Run: headless pygame with SDL's dummy video driver; simulated clock (each Clock.tick advances the game by its frame time, no real sleeping); random seed 0; keys injected as events and as key.get_pressed() state; no mouse input.
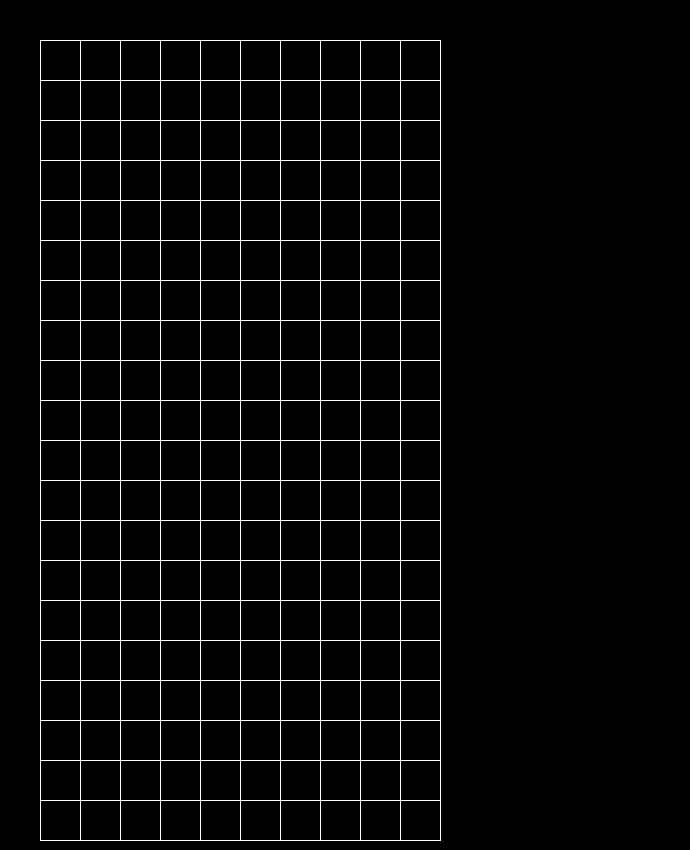
Frame 1 of 4 · flips 1–60 · no input
Frame 2 of 4 · flips 61–180 · tapped SPACE, RETURN · held RIGHT (→), D · screen unchanged from frame 1, image omitted
Frame 3 of 4 · flips 181–300 · held DOWN (↓), S · screen unchanged from frame 2, image omitted
Frame 4 of 4 · flips 301–420 · held LEFT (←), A, UP (↑), W · screen unchanged from frame 3, image omitted

The pygame program that drew these frames:

import pygame
import os
import sys
import random


class block:
    instances = []
    def __init__(self,x,y,block_type,screen,grid_size,grid):
        self.x = x
        self.y = y
        self.screen=screen
        self.block_type=block_type
        self.grid_state = grid
        self.grid_size = grid_size
        self.instances.append(self)
        self.rotation=0
        self.color= self.get_color()
        self.shapes= self.get_shapes()
        self.current_shape=self.shapes[self.rotation]
        self._block = []
        self.moving =True

    def get_color(self):
        if self.block_type=="I":
            return "blue"
        elif self.block_type=="J":
            return "green"
        elif self.block_type=="L":
            return "red"
        elif self.block_type=="O":
            return "yellow"
        elif self.block_type=="S":
            return "purple"
        elif self.block_type=="Z":
            return "orange"
        elif self.block_type=="T":
            return "cyan"
        else:
            return "white"
    def get_shapes(self):
        if self.block_type=="I":
            return [
                [[0,0,0,0],
                [0,0,0,0],
                [1,1,1,1],
                [0,0,0,0]],

                [[0,0,1,0],
                 [0,0,1,0],
                 [0,0,1,0],
                 [0,0,1,0]]
            ]
        elif self.block_type=="J":
            return [
                [
                    [1,0,0],
                    [1,1,1],
                    [0,0,0]
                 ],
                [
                    [0, 1, 1],
                    [0, 1, 0],
                    [0, 1, 0]
                ],
                [
                    [0, 0, 0],
                    [1, 1, 1],
                    [0, 0, 1]
                ]
                ,
                [[0,1,0],
                 [0,1,0],
                 [1,1,0]],
            ]
        elif self.block_type=="L":
            return [
                [
                    [0,1,0],
                    [0,1,0],
                    [0,1,1]
                ],
                [
                    [0,0,0],
                    [1,1,1],
                    [1,0,0]
                ],
                [
                    [1, 1, 0],
                    [0, 1, 0],
                    [0, 1, 0]
                ],
                [
                    [0, 0, 1],
                    [1, 1, 1],
                    [0, 0, 0]
                ],
            ]
        elif self.block_type=="O":
            return [
                [
                    [1,1],
                    [1,1]
                ]
            ]
        elif self.block_type=="S":
            return [
                [[0,1,1],
                 [0,1,0],
                 [1,1,0]],
                [[1, 0, 0],
                 [1, 1, 1],
                 [0, 0, 1]],
            ]
        elif self.block_type=="Z":
            return [
                [[1,1,0],
                 [0,1,0],
                 [0,1,1]],
                [[0, 0, 1],
                 [1, 1, 1],
                 [1, 0, 0]]
            ]
        elif self.block_type=="T":
            return [
                [[0, 1, 0],
                 [1, 1, 1],
                 [0, 0, 0]],
                [[0, 1, 0],
                 [0, 1, 1],
                 [0, 1, 0]],
                [[0, 0, 0],
                 [1, 1, 1],
                 [0, 1, 0]],
                [[0, 1, 0],
                 [1, 1, 0],
                 [0, 1, 0]],
            ]
    def draw_piece(self):
        self._block = []
        for i,row in enumerate(self.current_shape):
            for j,col in enumerate(row):
                if col == 1:
                    pygame.draw.rect(self.screen,self.color,pygame.Rect(self.x+(j*self.grid_size),self.y+(i*self.grid_size),self.grid_size,self.grid_size))
                    self._block.append(pygame.Rect(self.x+(j*self.grid_size),self.y+(i*self.grid_size),self.grid_size,self.grid_size))

    def set_move(self):
        for object in self.instances:

            if object == self:
                continue
            else:
                if object.x == self.x and object.y == self.y:
                    print("collision")
                    self.moving = False
    def move(self):
        if self.moving and self.y<self.grid_size*18:
            self.set_move()
            self.y+=self.grid_size
        else:
            self.moving=False

    def update_grid(self):
        # for r in range(len(self.grid_state)):
        #     for c in range(len(self.grid_state[r])):
        #         if self.grid_state[r][c] == "B":
        #             self.grid_state[r][c] = 0

            # Compute grid indices from pixel x, y and grid_size
        base_row = self.y // self.grid_size
        base_col = self.x // self.grid_size

        # Stamp current shape into the grid as "B"
        for i, row in enumerate(self.current_shape):
            for j, val in enumerate(row):
                if val == 1:
                    gr = base_row + i
                    gc = base_col + j
                    if 0 <= gr < len(self.grid_state) and 0 <= gc < len(self.grid_state[gr]):
                        self.grid_state[gr][gc] = "B"

        return self.grid_state



class Game:
    def __init__(self):
        pygame.init()

        self.FPS = 60
        self.score = 0

        self.num_grid_cols= 10
        self.num_grid_rows = 20
        self.margin_left = 40
        self.margin_top = 40
        self.margin_bottom = 10
        self.side_panel_width = 250
        self.grid_size = 40

        self.HEIGHT = (self.grid_size*self.num_grid_rows) + self.margin_top + self.margin_bottom
        self.WIDTH = (self.grid_size*self.num_grid_cols) + self.margin_left +self.side_panel_width
        self.screen = pygame.display.set_mode((self.WIDTH, self.HEIGHT))
        self.running = True
        self.clock = pygame.time.Clock()

        self.grid = []
        self.create_grid()
        self.pieces = []

    def create_grid(self):
        self.grid=[]
        for column in range(0,self.num_grid_cols):
            column=[]
            for row in range(0,self.num_grid_rows):
                column.append(0)
            self.grid.append(column)

        print("grid created")


    def draw_grid(self):
        for column in range(0,self.num_grid_cols+1):
            for row in range(0,self.num_grid_rows+1):
                pygame.draw.line(self.screen,"white",(self.margin_left,self.margin_top+(self.grid_size*row)),(self.margin_left+(self.grid_size*column),self.margin_top+self.grid_size*row))
                pygame.draw.line(self.screen,"white",(self.margin_left+(self.grid_size*column),self.margin_top),(self.margin_left+(self.grid_size*column),self.margin_top+self.grid_size*self.num_grid_rows))

    def visual_run(self):
        print("mode:visual")

        while self.running:
            for event in pygame.event.get():
                if event.type==pygame.QUIT:
                    self.running=False
                    sys.exit()
            self.screen.fill("black")


            # pygame.time.delay(700-(self.score//100))


            self.draw_grid()
            pygame.display.flip()
            self.clock.tick(self.FPS)


if __name__=="__main__":
    game = Game()
    Game.visual_run(game)
